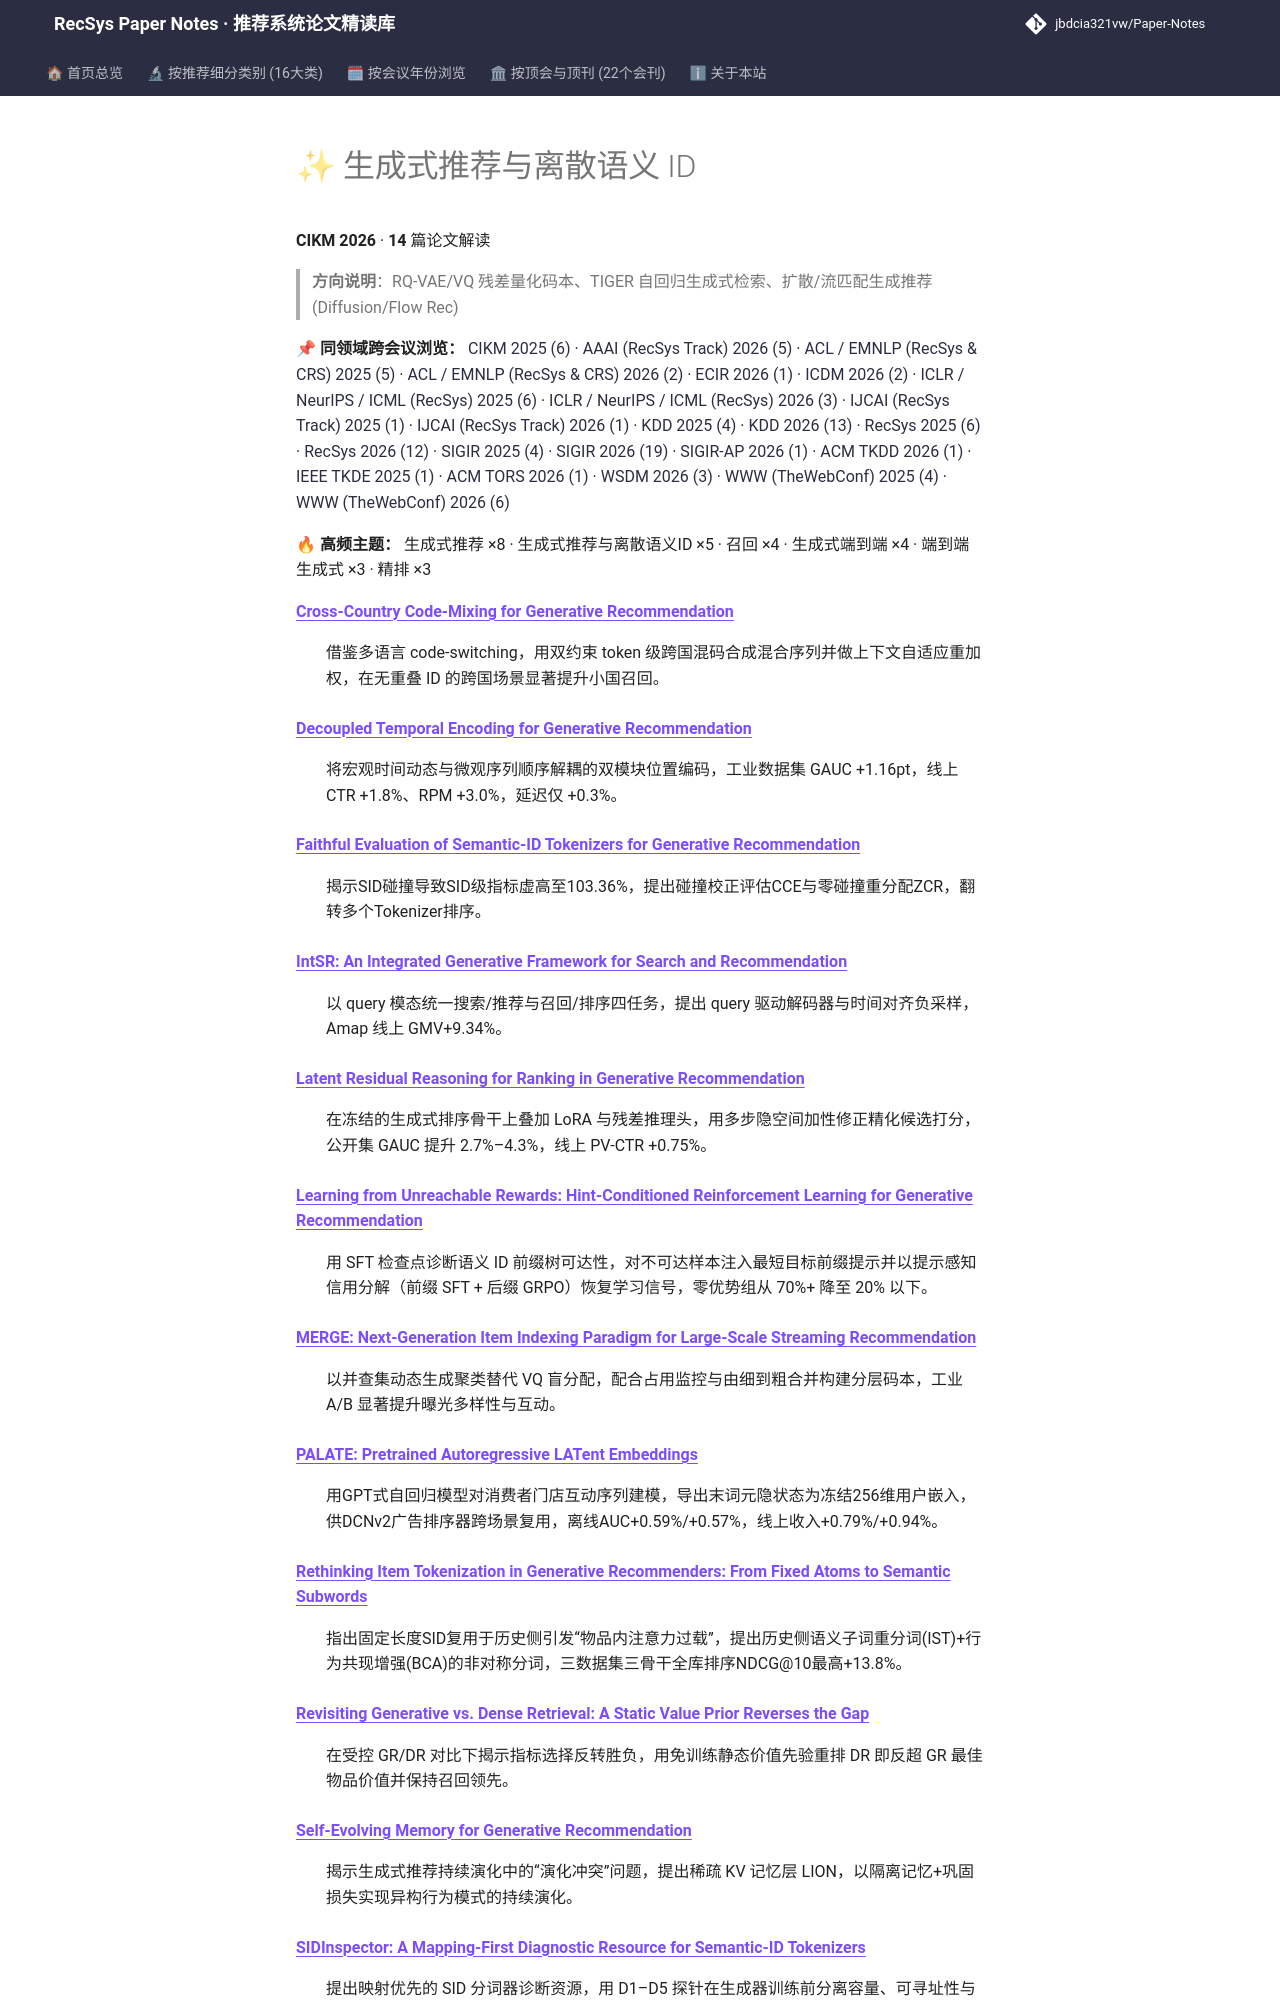

repository: jbdcia321vw/Paper-Notes · page: venues/CIKM/2026/generative_rec/index.html · generator: mkdocs

# ✨ 生成式推荐与离散语义 ID

**CIKM 2026** · **14** 篇论文解读

> **方向说明**：RQ-VAE/VQ 残差量化码本、TIGER 自回归生成式检索、扩散/流匹配生成推荐 (Diffusion/Flow Rec)

📌 **同领域跨会议浏览：** [CIKM 2025 (6)](../../2025/generative_rec/) · [AAAI (RecSys Track) 2026 (5)](../../../AAAI/2026/generative_rec/) · [ACL / EMNLP (RecSys & CRS) 2025 (5)](../../../ACL_EMNLP/2025/generative_rec/) · [ACL / EMNLP (RecSys & CRS) 2026 (2)](../../../ACL_EMNLP/2026/generative_rec/) · [ECIR 2026 (1)](../../../ECIR/2026/generative_rec/) · [ICDM 2026 (2)](../../../ICDM/2026/generative_rec/) · [ICLR / NeurIPS / ICML (RecSys) 2025 (6)](../../../ICLR_NeurIPS_ICML/2025/generative_rec/) · [ICLR / NeurIPS / ICML (RecSys) 2026 (3)](../../../ICLR_NeurIPS_ICML/2026/generative_rec/) · [IJCAI (RecSys Track) 2025 (1)](../../../IJCAI/2025/generative_rec/) · [IJCAI (RecSys Track) 2026 (1)](../../../IJCAI/2026/generative_rec/) · [KDD 2025 (4)](../../../KDD/2025/generative_rec/) · [KDD 2026 (13)](../../../KDD/2026/generative_rec/) · [RecSys 2025 (6)](../../../RecSys/2025/generative_rec/) · [RecSys 2026 (12)](../../../RecSys/2026/generative_rec/) · [SIGIR 2025 (4)](../../../SIGIR/2025/generative_rec/) · [SIGIR 2026 (19)](../../../SIGIR/2026/generative_rec/) · [SIGIR-AP 2026 (1)](../../../SIGIR-AP/2026/generative_rec/) · [ACM TKDD 2026 (1)](../../../TKDD/2026/generative_rec/) · [IEEE TKDE 2025 (1)](../../../TKDE/2025/generative_rec/) · [ACM TORS 2026 (1)](../../../TORS/2026/generative_rec/) · [WSDM 2026 (3)](../../../WSDM/2026/generative_rec/) · [WWW (TheWebConf) 2025 (4)](../../../WWW/2025/generative_rec/) · [WWW (TheWebConf) 2026 (6)](../../../WWW/2026/generative_rec/)

🔥 **高频主题：** 生成式推荐 ×8 · 生成式推荐与离散语义ID ×5 · 召回 ×4 · 生成式端到端 ×4 · 端到端生成式 ×3 · 精排 ×3
